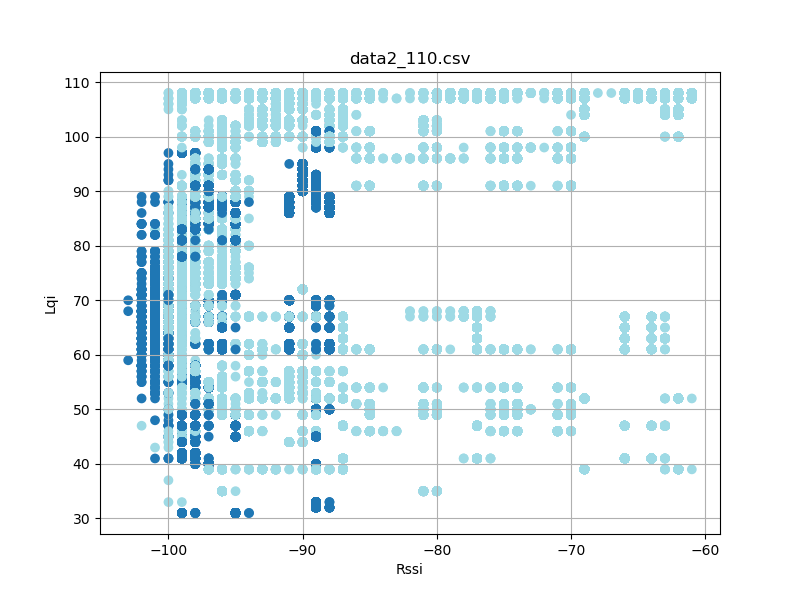

The data file committed next to this chart (first rows):
timestamp, rssi, lqi, device_id
'2023-08-26 12:23:17058', -70, 108, 3
'2023-08-26 12:23:17058', -66, 107, 3
'2023-08-26 12:23:17058', -69, 107, 3
'2023-08-26 12:23:17151', -69, 107, 3
'2023-08-26 12:23:17151', -70, 108, 3
'2023-08-26 12:23:17152', -66, 107, 3
'2023-08-26 12:23:17244', -66, 107, 3
'2023-08-26 12:23:17244', -69, 107, 3
'2023-08-26 12:23:17245', -70, 108, 3
'2023-08-26 12:23:17338', -70, 108, 3
'2023-08-26 12:23:17338', -66, 107, 3
'2023-08-26 12:23:17339', -69, 107, 3
'2023-08-26 12:23:17432', -70, 108, 3
'2023-08-26 12:23:17432', -66, 107, 3
'2023-08-26 12:23:17432', -69, 107, 3
'2023-08-26 12:23:17526', -70, 108, 3
'2023-08-26 12:23:17526', -66, 107, 3
'2023-08-26 12:23:17527', -69, 107, 3
'2023-08-26 12:23:17619', -69, 107, 3
'2023-08-26 12:23:17620', -70, 108, 3
'2023-08-26 12:23:17620', -66, 107, 3
'2023-08-26 12:23:17713', -66, 107, 3
'2023-08-26 12:23:17713', -69, 107, 3
'2023-08-26 12:23:17714', -70, 108, 3
'2023-08-26 12:23:17807', -70, 108, 3
'2023-08-26 12:23:17807', -66, 107, 3
'2023-08-26 12:23:17808', -69, 107, 3
'2023-08-26 12:23:17901', -70, 108, 3
'2023-08-26 12:23:17901', -66, 107, 3
'2023-08-26 12:23:17902', -69, 107, 3
'2023-08-26 12:23:17995', -70, 108, 3
'2023-08-26 12:23:17995', -66, 107, 3
'2023-08-26 12:23:17995', -69, 107, 3
'2023-08-26 12:23:18088', -69, 107, 3
'2023-08-26 12:23:18089', -70, 108, 3
'2023-08-26 12:23:18089', -66, 107, 3
'2023-08-26 12:23:18182', -69, 107, 3
'2023-08-26 12:23:18183', -70, 108, 3
'2023-08-26 12:23:18183', -66, 107, 3
'2023-08-26 12:23:18276', -70, 108, 3
'2023-08-26 12:23:18276', -66, 107, 3
'2023-08-26 12:23:18276', -69, 107, 3
'2023-08-26 12:23:18370', -70, 108, 3
'2023-08-26 12:23:18370', -66, 107, 3
'2023-08-26 12:23:18370', -69, 107, 3
'2023-08-26 12:23:18464', -71, 108, 3
'2023-08-26 12:23:18464', -66, 107, 3
'2023-08-26 12:23:18464', -69, 107, 3
'2023-08-26 12:23:18557', -69, 107, 3
'2023-08-26 12:23:18558', -70, 108, 3
'2023-08-26 12:23:18558', -66, 107, 3
'2023-08-26 12:23:18651', -66, 107, 3
'2023-08-26 12:23:18651', -69, 107, 3
'2023-08-26 12:23:18652', -70, 108, 3
'2023-08-26 12:23:18744', -70, 108, 3
'2023-08-26 12:23:18745', -66, 107, 3
'2023-08-26 12:23:18745', -69, 107, 3
'2023-08-26 12:23:18838', -70, 108, 3
'2023-08-26 12:23:18839', -66, 107, 3
'2023-08-26 12:23:18839', -69, 107, 3
... 88,241 more rows
